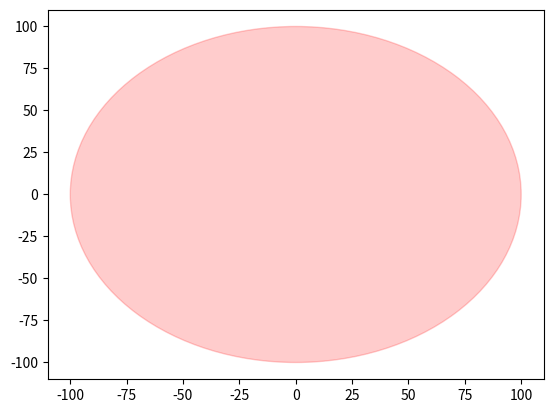

Generate this figure with matplotlib:
from random import random
from random import seed
import math
import numpy as np
import matplotlib.pyplot as plt
from matplotlib.animation import FuncAnimation
from statistics import mean

def task_5(start_pos: tuple, steps, radius=100):

    radius = 100
    fig = plt.figure()
    axs = plt.axes()

    circle1 = plt.Circle(start_pos, radius, color='r', alpha=0.2)

    axs.add_artist(circle1)

    random_walk_lst = [start_pos]

    current_pos = tuple()

    # orientation with 45 degree increments
    # for x in range(9):
    #     angle_increments.append(int(45*x))

    # print(angle_increments)

    for i in range(1, steps):

        move_choice = np.random.uniform(size=1)

        angle_choice = np.random.uniform(high=360.0, size=1)

        last_pos = random_walk_lst[-1]

        # calculate new pos based on previous iter
        # current_pos = (random_walk_lst[i-1][0] + move_choice[0],
        #                random_walk_lst[i-1][1] + move_choice[0])
        x_temp, y_temp = get_xy(move_choice[0], angle_choice[0])

        current_pos = last_pos[0] + \
            x_temp, last_pos[1] + y_temp

        if(check_collision(radius, current_pos, start_pos)):

            intersection_pt = find_intersection(
                radius, last_pos, start_pos, x_temp, y_temp)

            AB = (intersection_pt[0] - last_pos[0],
                  intersection_pt[1] - last_pos[1])

            angle_collision = math.acos((AB[0] * intersection_pt[0] + AB[1] * intersection_pt[1]) / (
                get_magnitude(AB) * get_magnitude(intersection_pt)))



            angle_rebound = 180 - angle_collision

            x_temp, y_temp = get_xy(move_choice[0], angle_rebound)
            
            current_pos = last_pos[0] + \
                x_temp, last_pos[1] + y_temp

            if math.sqrt((current_pos[0])**2 + (current_pos[1] ** 2)) >= radius:
                continue
        
        random_walk_lst.append(current_pos)
    
    #save distance from origin in this variable
    return_value =  math.sqrt((random_walk_lst[-1][0]**2 + (random_walk_lst[-1][1])**2))
    
    print(random_walk_lst)

    xdata, ydata = [], []
    ln, = plt.plot(xdata, ydata, color='green')
    print(type(ln))

    def init():
        axs.set_xlim(start_pos[0] - radius - 10, start_pos[0] + radius + 10)
        axs.set_ylim(start_pos[1] - radius - 10, start_pos[1] + radius + 10)
        ln.set_data([], [])
        return ln,

    def update(frame):
        xdata.append(random_walk_lst[int(frame)][0])
        ydata.append(random_walk_lst[int(frame)][1])
        ln.set_data(xdata, ydata)
        return ln,
    ani = FuncAnimation(fig, update, frames=np.linspace(0, len(random_walk_lst)-1, num=len(random_walk_lst)), interval=5,
                        init_func=init, blit=True, repeat=False)

    plt.show()
    return return_value


def get_xy(hypt: int, theta: int):
    xy = (math.cos(theta) * hypt, math.sin(theta) * hypt)
    return xy


def check_collision(radius: int, pos_tuple: tuple, start_pos: tuple):
    # checking radius against (x^2 + y^2) ^ 0.5
    if (math.sqrt((pos_tuple[0])**2 + (pos_tuple[1] ** 2))) > radius:
        return True
    else:
        return False


def find_intersection(radius: int, pos_tuple: tuple, start_pos: tuple, x_incr, y_incr):
    temp_pos = [pos_tuple[0], pos_tuple[1]]

    while (not check_collision(radius, tuple(temp_pos), start_pos)):
        temp_pos[0] += (x_incr/1000)
        temp_pos[1] += (y_incr/1000)

    temp_pos[0] -= (x_incr/1000)
    temp_pos[1] -= (y_incr/1000)

    return temp_pos


def get_magnitude(x: tuple):
    return math.sqrt(x[0] ** 2 + x[1] ** 2)


#task_5((0, 0), 3000)

def main():
    lst = list()
    
    for x in range(10000):
        y = task_5((0,0), 3000)
        lst.append(y)
        if x % 50 == 0: print(x)

    print("working")
    print(mean(lst))
    print("length of list:", len(lst))
    return 0

y = task_5((0,0), 10000) #point of origin, steps
print(y)
#main()
